Run: headless pygame with SDL's dummy video driver; simulated clock (each Clock.tick advances the game by its frame time, no real sleeping); random seed 0; keys injected as events and as key.get_pressed() state; no mouse input.
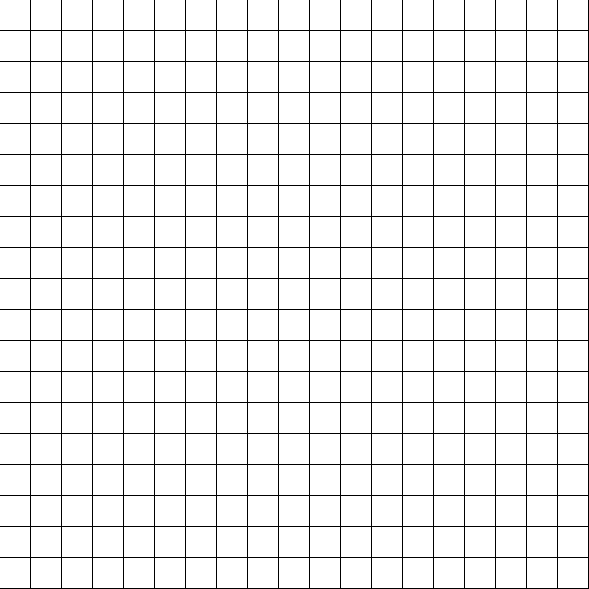
Frame 1 of 4 · flips 1–60 · no input
Frame 2 of 4 · flips 61–180 · tapped SPACE, RETURN · held RIGHT (→), D · screen unchanged from frame 1, image omitted
Frame 3 of 4 · flips 181–300 · held DOWN (↓), S · screen unchanged from frame 2, image omitted
Frame 4 of 4 · flips 301–420 · held LEFT (←), A, UP (↑), W · screen unchanged from frame 3, image omitted

The pygame program that drew these frames:

import pygame

pygame.init()

nBoxes = 19
boxMargin = 1
boxWidth = 30
boxLength = 30
windowWidth = (boxWidth + boxMargin) * nBoxes
windowLength = (boxLength + boxMargin) * nBoxes
print(windowLength)

pygame.display.set_caption('Gomoku')
window_surface = pygame.display.set_mode((windowLength, windowWidth))


background = pygame.Surface((windowWidth, windowLength))
background.fill(pygame.Color(0,0,0))


is_running = True

while is_running:
    x = 0
    y = 0
    rowDepth = 0

    for i in range(nBoxes * nBoxes):
        pygame.draw.rect(background, (255,255,255), (x,y,boxWidth, boxLength))
        x += (boxWidth + boxMargin)
        rowDepth += 1

        if rowDepth == 19:
            rowDepth = 0
            x = 0
            y = y + (boxLength + boxMargin)


    for event in pygame.event.get():
        if event.type == pygame.QUIT:
            is_running = False

    window_surface.blit(background, (0, 0))


    pygame.display.update()
